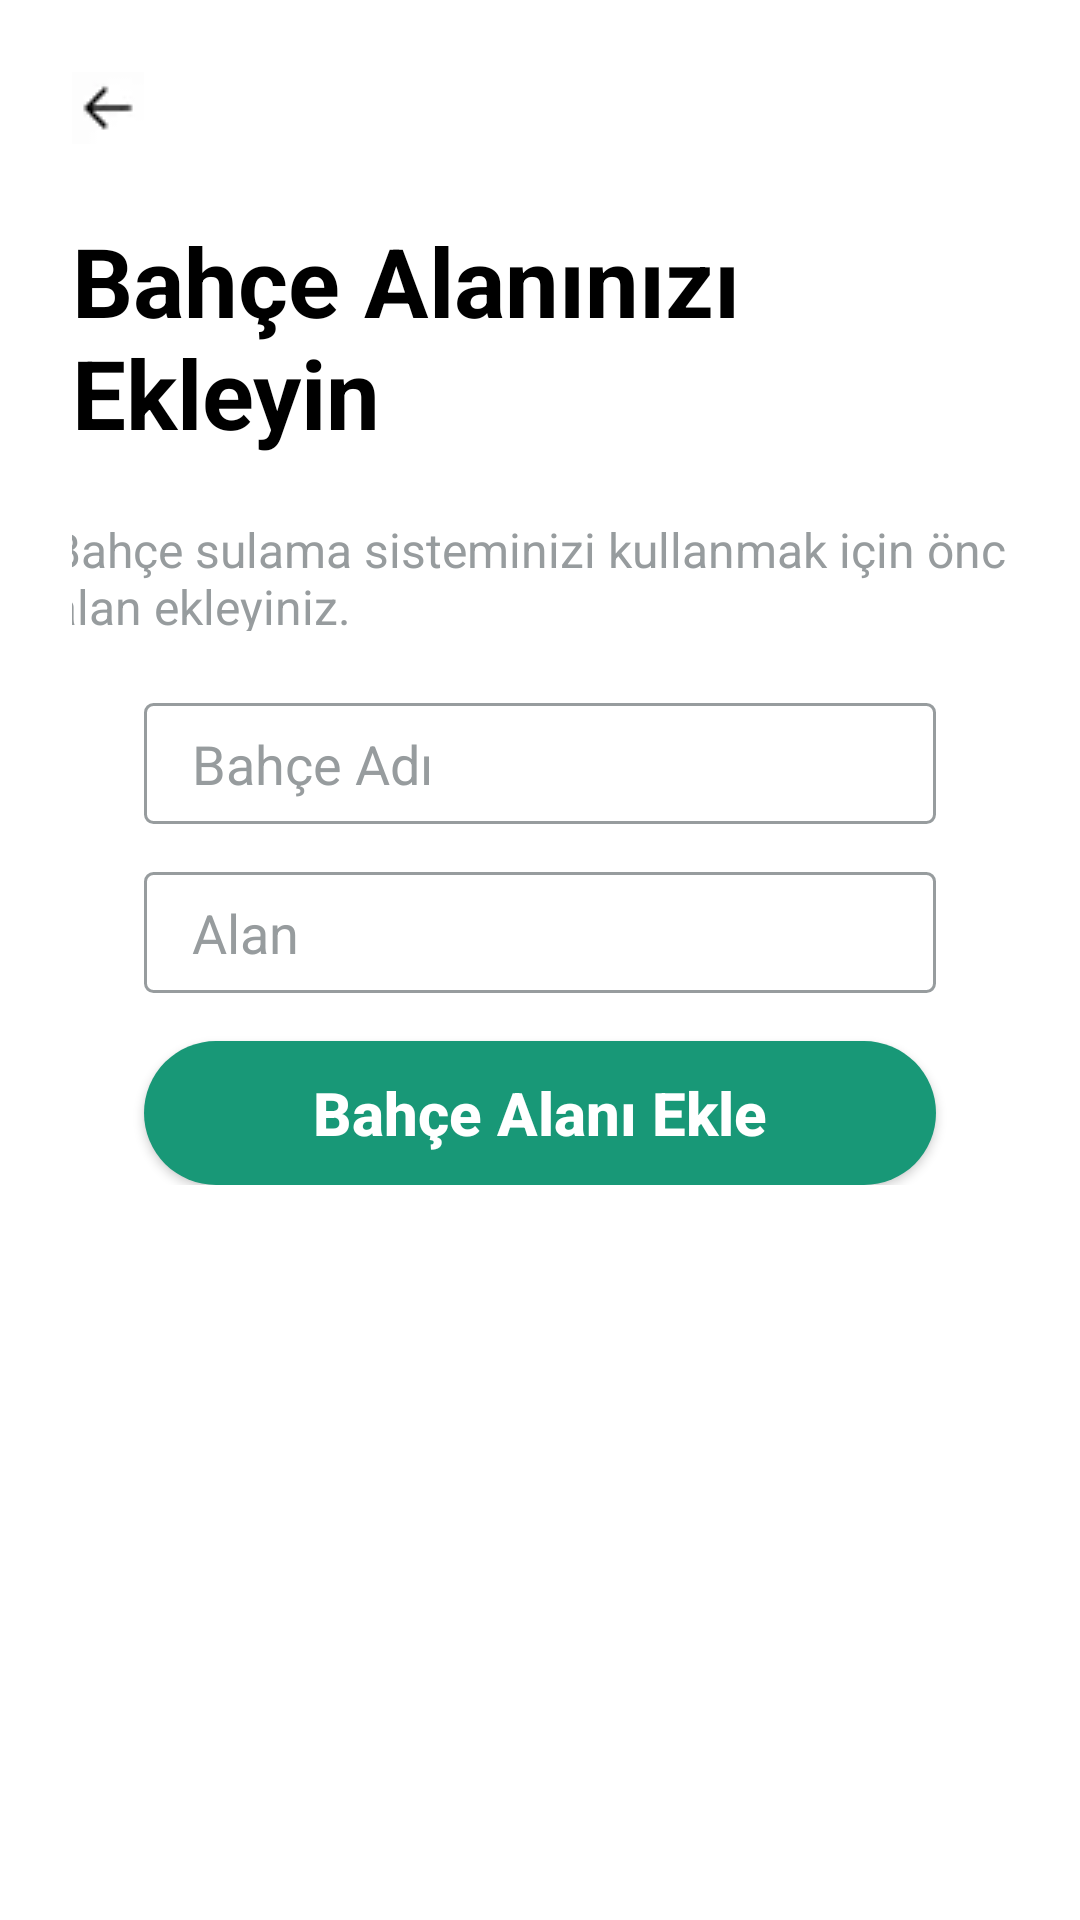

Reconstruct the res/layout file that produces this screen, plus the resources it refers to.
<!-- AndroidManifest.xml: application theme Theme.AppCompat.NoActionBar -->
<!-- res/layout/activity_add_area.xml -->
<?xml version="1.0" encoding="utf-8"?>
<ScrollView xmlns:android="http://schemas.android.com/apk/res/android"
    xmlns:app="http://schemas.android.com/apk/res-auto"
    xmlns:tools="http://schemas.android.com/tools"
    android:id="@+id/main"
    android:layout_width="match_parent"
    android:layout_height="match_parent"
    android:background="@color/white"
    tools:context=".AddAreaActivity">

    <androidx.constraintlayout.widget.ConstraintLayout
        android:layout_width="match_parent"
        android:layout_height="wrap_content"
        android:background="@color/white"
        android:padding="24dp"
        android:paddingTop="32dp"
        android:paddingBottom="24dp">

        <ImageView
            android:id="@+id/geriArea"
            android:layout_width="wrap_content"
            android:layout_height="wrap_content"
            android:onClick="goToHomePage"
            android:src="@drawable/ic_left"
            tools:ignore="MissingConstraints" />

        <TextView
            android:id="@+id/bahceText"
            android:layout_width="wrap_content"
            android:layout_height="wrap_content"
            android:layout_marginTop="24dp"
            android:fontFamily="sans-serif"
            android:text="Bahçe Alanınızı Ekleyin"
            android:textColor="@color/black"
            android:textSize="32sp"
            android:textStyle="bold"
            app:layout_constraintTop_toBottomOf="@id/geriArea" />

        <TextView
            android:id="@+id/bahceText2"
            android:layout_width="327dp"
            android:layout_height="38dp"
            android:layout_alignParentTop="true"
            android:layout_alignParentBottom="true"
            android:layout_marginTop="20dp"
            android:text="Bahçe sulama sisteminizi kullanmak için önce alan ekleyiniz."
            android:textColor="@color/text"
            android:textSize="16sp"
            app:layout_constraintEnd_toEndOf="parent"
            app:layout_constraintStart_toStartOf="parent"
            app:layout_constraintTop_toBottomOf="@id/bahceText" />

        <EditText
            android:id="@+id/BahceAdi"
            android:layout_width="match_parent"
            android:layout_height="wrap_content"
            android:layout_marginHorizontal="24dp"
            android:layout_marginTop="24dp"
            android:background="@drawable/textfield"
            android:drawablePadding="8dp"
            android:gravity="center_vertical"
            android:hint="Bahçe Adı"
            android:paddingHorizontal="16dp"
            android:paddingVertical="8dp"
            android:textColor="@color/text"
            android:textColorHint="@color/text"
            android:textSize="18sp"
            app:layout_constraintEnd_toEndOf="parent"
            app:layout_constraintStart_toStartOf="parent"
            app:layout_constraintTop_toBottomOf="@id/bahceText2" />

        <EditText
            android:id="@+id/Alan"
            android:layout_width="match_parent"
            android:layout_height="wrap_content"
            android:layout_marginHorizontal="24dp"
            android:layout_marginTop="16dp"
            android:layout_marginBottom="72dp"
            android:background="@drawable/textfield"
            android:drawablePadding="8dp"
            android:gravity="center_vertical"
            android:hint="Alan"
            android:paddingHorizontal="16dp"
            android:paddingVertical="8dp"
            android:textColor="@color/text"
            android:textColorHint="@color/text"
            android:textSize="18sp"
            app:layout_constraintEnd_toEndOf="parent"
            app:layout_constraintStart_toStartOf="parent"
            app:layout_constraintTop_toBottomOf="@id/BahceAdi" />

        <Button
            android:id="@+id/buttonGirisYap"
            android:layout_width="match_parent"
            android:layout_height="48dp"
            android:layout_marginHorizontal="24dp"
            android:layout_marginTop="16dp"
            android:background="@drawable/buttonarkaplan"
            android:fontFamily="sans-serif-medium"
            android:gravity="center_vertical|center_horizontal"
            android:text="Bahçe Alanı Ekle"
            android:textAlignment="center"
            android:textAllCaps="false"
            android:textColor="@color/white"
            android:textSize="20sp"
            android:textStyle="bold"
            app:layout_constraintEnd_toEndOf="parent"
            app:layout_constraintStart_toStartOf="parent"
            app:layout_constraintTop_toBottomOf="@id/Alan" />


    </androidx.constraintlayout.widget.ConstraintLayout>
</ScrollView>
<!-- resources referenced by this layout -->
<resources>
  <color name="black">#FF000000</color>
  <color name="text">#979C9E</color>
  <color name="white">#FFFFFFFF</color>
  <!-- drawable buttonarkaplan (drawable) -->
  <?xml version="1.0" encoding="utf-8"?>
  <shape xmlns:android="http://schemas.android.com/apk/res/android">
      <solid android:color="#189877"/>
      <corners android:radius="40dp"/>
  </shape>
  <!-- drawable ic_left: webp bitmap (drawable, 152 bytes) -->
  <!-- drawable textfield (drawable) -->
  <?xml version="1.0" encoding="utf-8"?>
  <shape xmlns:android="http://schemas.android.com/apk/res/android">
  
      <corners android:radius="8px" />
      <stroke
          android:color="@color/text"
          android:width="1px">
      </stroke>
      <stroke
          android:width="1dp"
          android:color="@color/text" />
  
      <solid android:color="#ffffff"/>
  
  </shape>
</resources>
